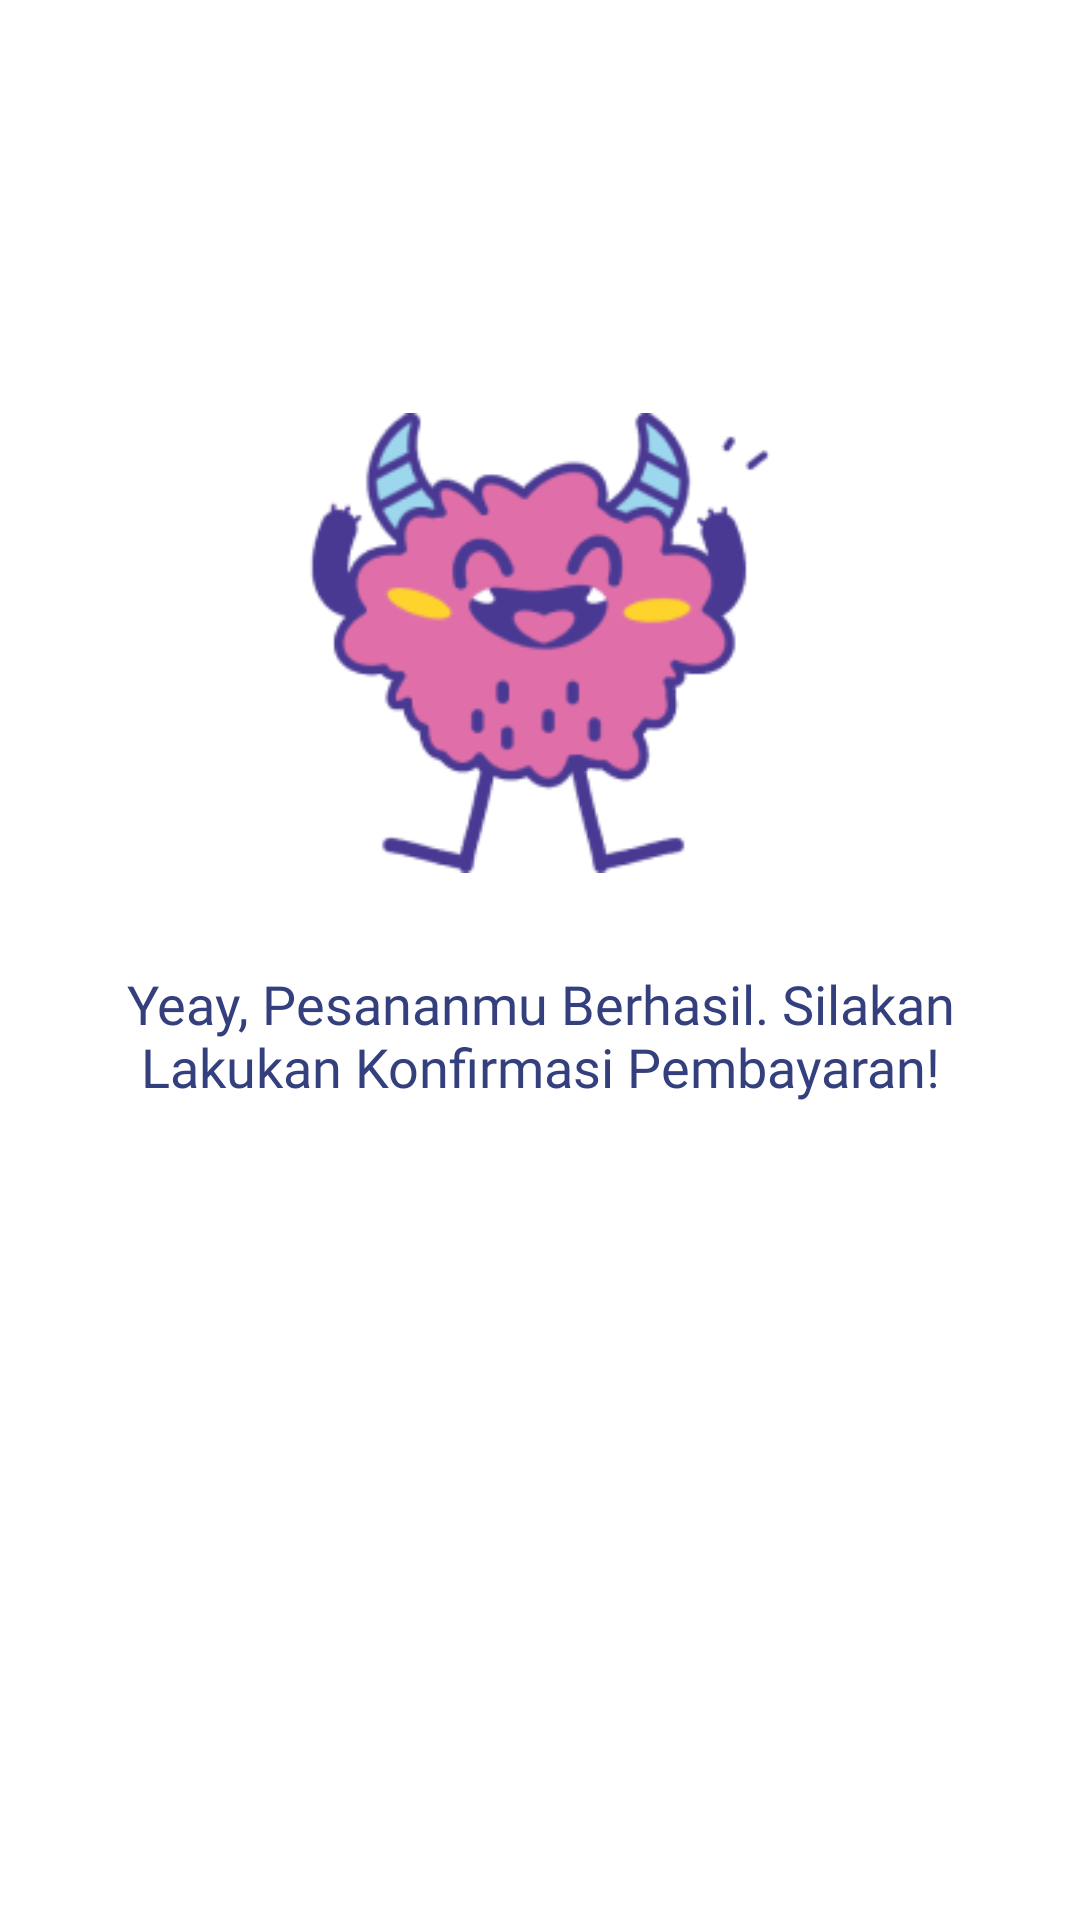

Produce the Android XML layout that renders to this screen, including the resource entries it uses.
<!-- AndroidManifest.xml: application theme Theme.HelperStartup -->
<!-- res/layout/component_popup.xml -->
<?xml version="1.0" encoding="utf-8"?>
<androidx.constraintlayout.widget.ConstraintLayout xmlns:android="http://schemas.android.com/apk/res/android"
    xmlns:app="http://schemas.android.com/apk/res-auto"
    android:layout_width="350dp"
    android:layout_height="350dp"
    android:layout_gravity="center"
    android:background="@drawable/round_popup">

    <ImageView
        android:id="@+id/imagePopup"
        android:layout_width="200dp"
        android:layout_height="200dp"
        android:src="@drawable/monster_happy"
        app:layout_constraintBottom_toBottomOf="parent"
        app:layout_constraintEnd_toEndOf="parent"
        app:layout_constraintStart_toStartOf="parent"
        app:layout_constraintTop_toTopOf="parent"
        app:layout_constraintVertical_bias="0.26" />

    <TextView
        android:id="@+id/textPopup"
        style="@style/textBlueTitle"
        android:layout_width="match_parent"
        android:layout_height="wrap_content"
        android:layout_marginTop="8dp"
        android:layout_marginHorizontal="16dp"
        android:text="@string/success_order"
        android:textAlignment="center"
        app:layout_constraintEnd_toEndOf="parent"
        app:layout_constraintHorizontal_bias="0.0"
        app:layout_constraintStart_toStartOf="parent"
        app:layout_constraintTop_toBottomOf="@+id/imagePopup" />

</androidx.constraintlayout.widget.ConstraintLayout>
<!-- resources referenced by this layout -->
<resources>
  <!-- drawable monster_happy: png bitmap (drawable, 17554 bytes) -->
  <string name="success_order">Yeay, Pesananmu Berhasil. Silakan Lakukan Konfirmasi Pembayaran!</string>
  <style name="textBlueTitle">
          <item name="android:layout_width">wrap_content</item>
          <item name="android:layout_height">wrap_content</item>
          <item name="android:fontFamily">@font/poppins_medium</item>
          <item name="android:textSize">18sp</item>
          <item name="android:textColor">@color/font_blue</item>
      </style>
  <style name="Theme.HelperStartup" parent="Theme.MaterialComponents.DayNight.DarkActionBar">
          
          <item name="colorPrimary">@color/primary_green</item>
          <item name="colorPrimaryVariant">@color/purple_700</item>
          <item name="colorOnPrimary">@color/white</item>
          
          <item name="colorSecondary">@color/blue</item>
          <item name="colorSecondaryVariant">@color/teal_700</item>
          <item name="colorOnSecondary">@color/black</item>
          
          <item name="android:statusBarColor" tools:targetApi="l">?attr/colorPrimaryVariant</item>
          
      </style>
  <color name="font_blue">#34407D</color>
  <color name="primary_green">#32CCBC</color>
  <color name="purple_700">#FF3700B3</color>
  <color name="white">#FFFFFFFF</color>
  <color name="blue">#80E0FF</color>
  <color name="teal_700">#FF018786</color>
  <color name="black">#FF000000</color>
</resources>
